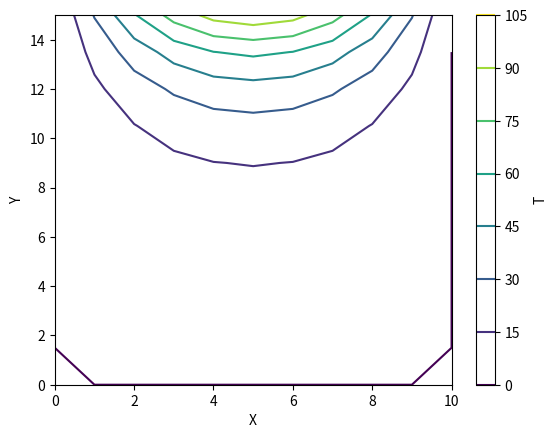

Write Python code to recreate this figure.
from numpy import *
from matplotlib.pyplot import *
import time

# GE stands for grad elimination
# Direct method
# b is the right hand side so should be defined
# bsq is b square
def gausselim(a,b):
    n = b.size
    f = zeros(n, float)
    for k in range(0,n-1):
        for i in range(k+1,n):
            em = a[i,k]/a[k,k]
            a[i,k] = em
            b[i] -= em*b[k]
            for j in range(k+1,n):
                a[i,j] -= em*a[k,j]

    f[n-1] = b[n-1]/a[n-1,n-1]

    for i in range(n-2,-1,-1):
        f[i] = b[i]
        for j in range(n-1,i,-1):
            f[i] -= a[i,j]*f[j]
        f[i] = f[i]/a[i,i]

    return f

# Added time elapsed function
def time_elapsed(t0):
    t1 = time.time()
    return t1-t0

start = time.time()

# definition of computational domain
w = 10.0
h = 15.0
nx = 10
ny = 10
nmax = (nx-1)*(ny-1)
dx = w/nx
dy = h/ny
beta = dx/dy
bsq = beta*beta
dnm = 0.5/(1.0+bsq)

# initialization
x = linspace(0, w, nx+1)
y = linspace(0, h, ny+1)
b = zeros(nmax, float)
a = zeros((nmax,nmax), float)
T = zeros((nx+1,ny+1), float)

# Dirichlet boundary condition for upper boundary (j = ny)
for i in range(0, nx+1):
    T[i,ny] = 100.0*sin(pi*x[i]/w)

# For direct method we have to define the matrix this is the definition part of the matrix
# Page 539 in textbook
# n, n is the diagonal element
# In the textbook it's -4 but it's just normalization technique
# b is defined at right hand side so its important
n = 0
for j in range(1, ny):
    for i in range(1, nx):
        if ( j==1 ):
            b[n] += bsq*dnm*T[i,j-1]      # lower boundary
        else:
            a[n-nx+1,n] = -bsq*dnm
        if ( i==1):
            b[n] += dnm*T[i-1,j]          # left boundary
        else:
            a[n-1,n] = -dnm
        if ( i==nx-1 ):
            b[n] += dnm*T[i+1,j]          # right boundary
        else:
            a[n+1,n] = -dnm
        if ( j==ny-1 ):
            b[n] += bsq*dnm*T[i,j+1]      # upper boundary
        else:
            a[n+nx-1,n] = -bsq*dnm
        a[n,n] = 1.0
        n += 1

f = gausselim(a,b)
n = 0
for j in range(1, ny):
    for i in range(1, nx):
        T[i,j] = f[n]
        n += 1

# obtained solution in standard output
time_e = time_elapsed(start)
print ("solution =", T)
print ("elapsed time =",time.time()-start)
# print ("elapsed time =", time_e)

# print(T)

# plot setting
X, Y = meshgrid(x,y,indexing='ij')
contour(X,Y,T)
xlabel('X')
ylabel('Y')
cbar=colorbar()
cbar.set_label('T')
show()

# Needs larger operation for larger data
# because it's proportional to cubic operation